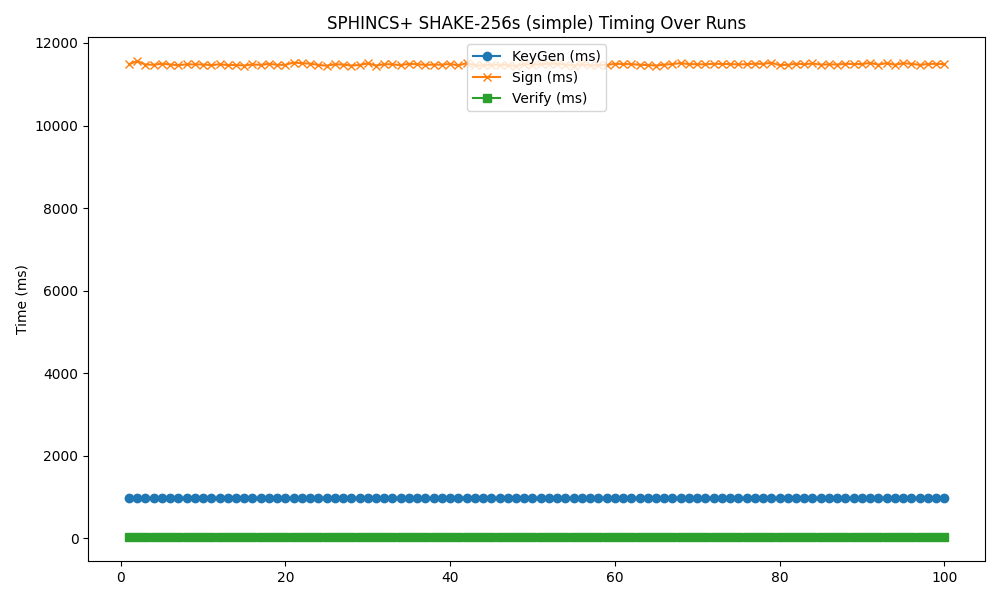

Data behind this chart, as committed beside it:
timestamp, mode, keygen, sign, verify
2025-04-25 04:52:03, 256s, 975.5, 11484, 15.98
2025-04-25 04:52:16, 256s, 969.8, 11560, 16.13
2025-04-25 04:52:29, 256s, 969.2, 11478, 16.08
2025-04-25 04:52:42, 256s, 969.9, 11473, 16.19
2025-04-25 04:52:56, 256s, 966.2, 11496, 16.33
2025-04-25 04:53:09, 256s, 968.4, 11478, 16.2
2025-04-25 04:53:22, 256s, 974.8, 11461, 16.27
2025-04-25 04:53:35, 256s, 971.3, 11483, 16.35
2025-04-25 04:53:48, 256s, 968.9, 11480, 16.15
2025-04-25 04:54:02, 256s, 966.4, 11479, 16.4
2025-04-25 04:54:15, 256s, 967.4, 11462, 16.18
2025-04-25 04:54:28, 256s, 967.5, 11484, 16.18
2025-04-25 04:54:41, 256s, 966.2, 11465, 16.18
2025-04-25 04:54:54, 256s, 970.1, 11466, 16.32
2025-04-25 04:55:07, 256s, 973, 11454, 16.06
2025-04-25 04:55:21, 256s, 970, 11480, 16.25
2025-04-25 04:55:34, 256s, 968.2, 11468, 16.45
2025-04-25 04:55:47, 256s, 968.7, 11495, 17.05
2025-04-25 04:56:00, 256s, 968.8, 11471, 16.23
2025-04-25 04:56:13, 256s, 965.9, 11470, 16.09
2025-04-25 04:56:27, 256s, 966.1, 11526, 16.56
2025-04-25 04:56:40, 256s, 966.1, 11508, 17.04
2025-04-25 04:56:53, 256s, 968.9, 11499, 16.17
2025-04-25 04:57:06, 256s, 970.9, 11468, 16.46
2025-04-25 04:57:19, 256s, 967.3, 11449, 16.39
2025-04-25 04:57:33, 256s, 978.8, 11483, 15.86
2025-04-25 04:57:46, 256s, 969, 11477, 16.24
2025-04-25 04:57:59, 256s, 970.1, 11454, 15.97
2025-04-25 04:58:12, 256s, 970.6, 11466, 16.35
2025-04-25 04:58:25, 256s, 971.7, 11507, 16.09
2025-04-25 04:58:39, 256s, 971.7, 11453, 16.07
2025-04-25 04:58:52, 256s, 967.8, 11485, 16.07
2025-04-25 04:59:05, 256s, 971.6, 11483, 16.13
2025-04-25 04:59:18, 256s, 973.3, 11462, 16.7
2025-04-25 04:59:31, 256s, 971.9, 11495, 16.19
2025-04-25 04:59:45, 256s, 969.4, 11484, 15.99
2025-04-25 04:59:58, 256s, 967.2, 11470, 16.17
2025-04-25 05:00:11, 256s, 968.9, 11477, 16.16
2025-04-25 05:00:24, 256s, 967.4, 11474, 16.32
2025-04-25 05:00:37, 256s, 979.1, 11493, 16.31
2025-04-25 05:00:51, 256s, 968, 11458, 16.2
2025-04-25 05:01:04, 256s, 979.7, 11509, 16.45
2025-04-25 05:01:17, 256s, 967, 11456, 16.53
2025-04-25 05:01:30, 256s, 967.8, 11458, 16.03
2025-04-25 05:01:43, 256s, 969.6, 11474, 16.29
2025-04-25 05:01:56, 256s, 968.8, 11470, 16.21
2025-04-25 05:02:10, 256s, 970.2, 11468, 16.17
2025-04-25 05:02:23, 256s, 966.8, 11443, 16.07
2025-04-25 05:02:36, 256s, 966.8, 11492, 16.19
2025-04-25 05:02:49, 256s, 966.6, 11471, 16.14
2025-04-25 05:03:02, 256s, 967.7, 11485, 16.67
2025-04-25 05:03:16, 256s, 968.4, 11497, 16.19
2025-04-25 05:03:29, 256s, 972.3, 11495, 16.17
2025-04-25 05:03:42, 256s, 968, 11478, 16.19
2025-04-25 05:03:55, 256s, 968.9, 11454, 16.29
2025-04-25 05:04:08, 256s, 973.4, 11480, 16.27
2025-04-25 05:04:22, 256s, 968.5, 11458, 16.68
2025-04-25 05:04:35, 256s, 969.7, 11468, 16.53
2025-04-25 05:04:48, 256s, 969.2, 11465, 16.19
2025-04-25 05:05:01, 256s, 967.8, 11495, 16.38
... 40 more rows
